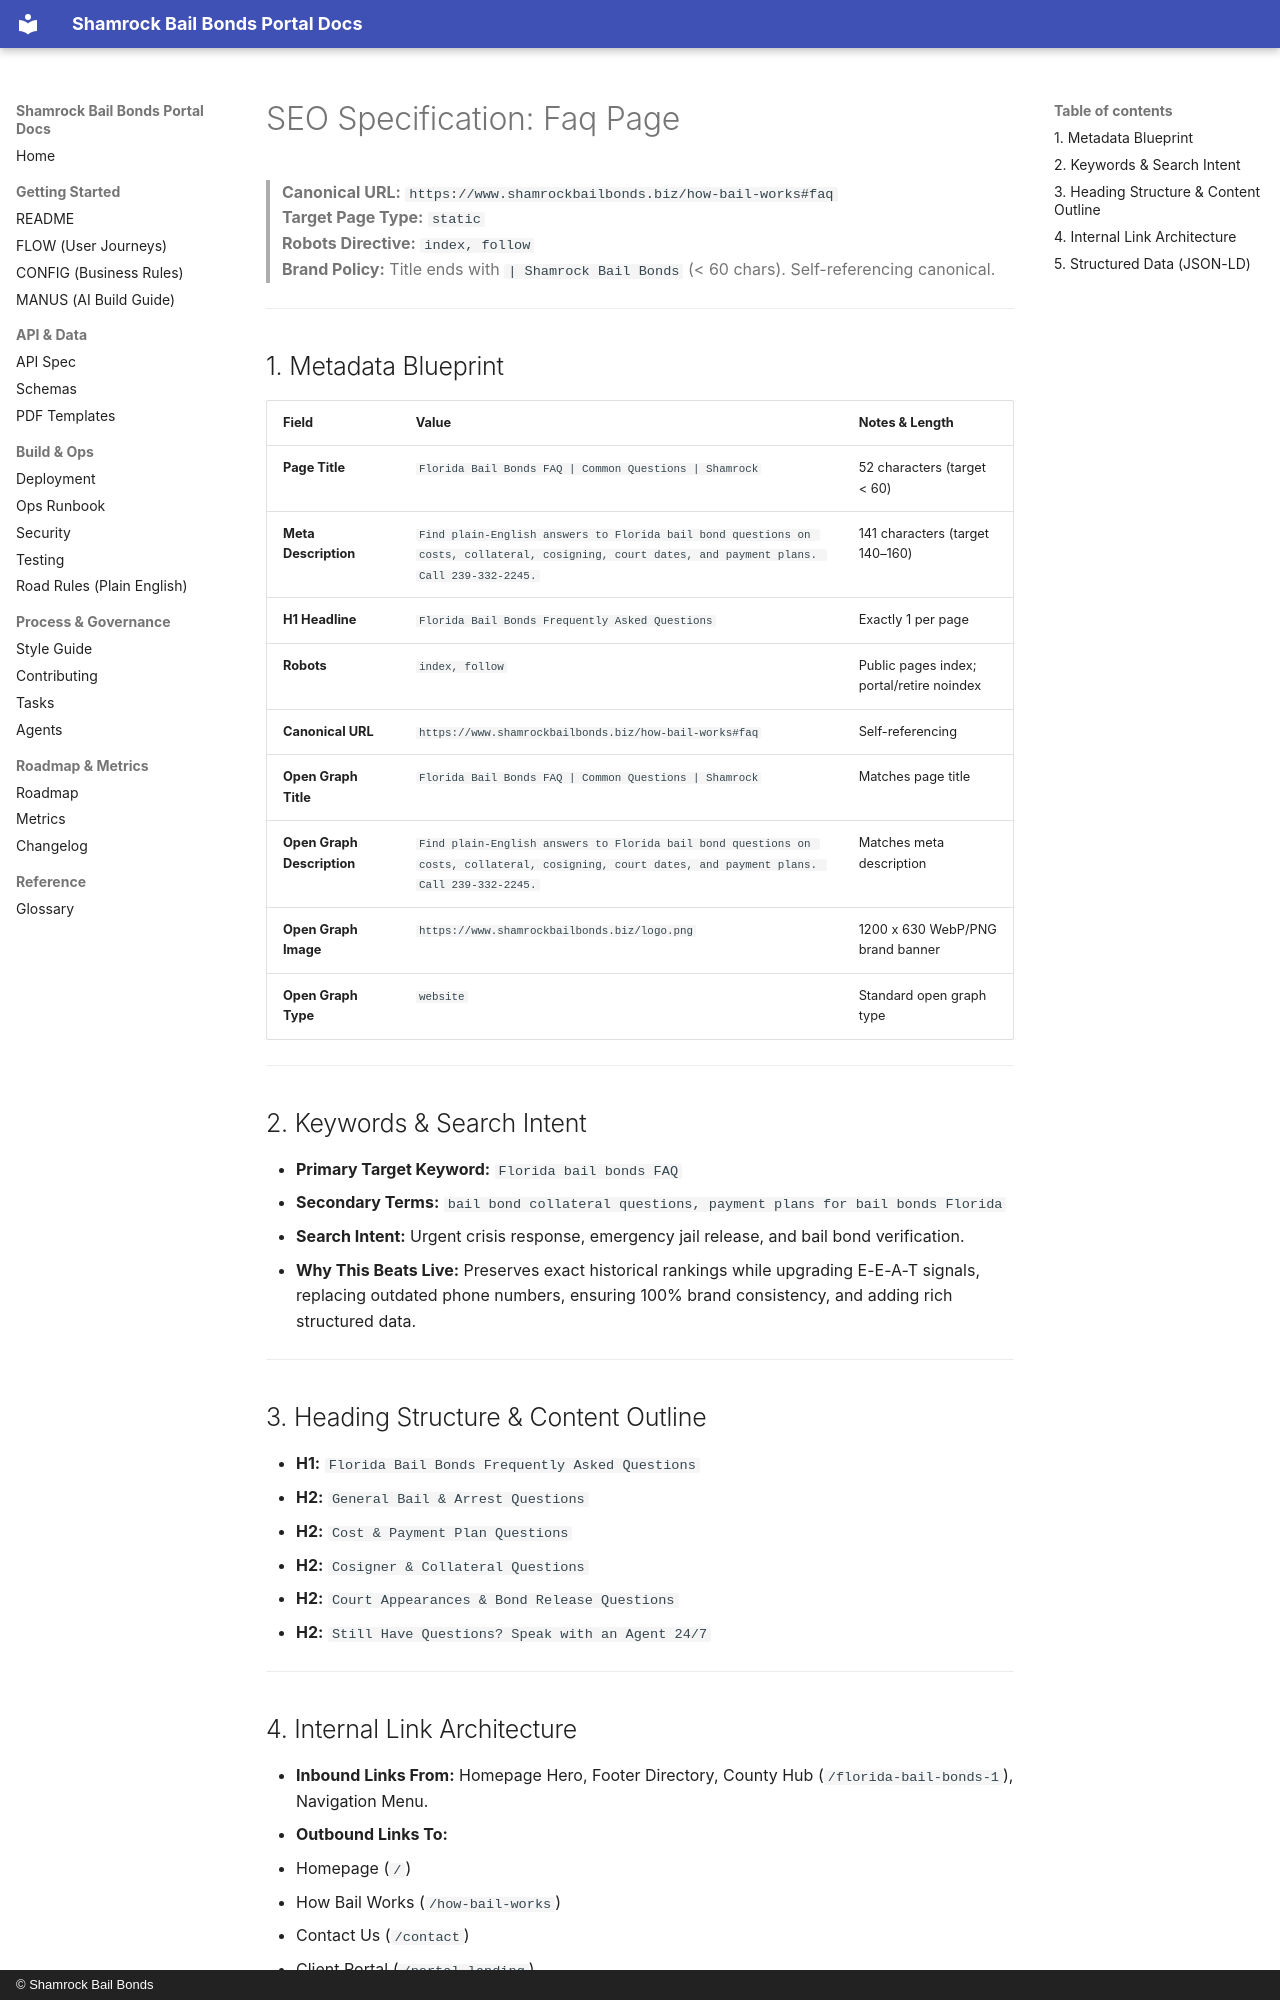

repository: Shamrock2245/shamrock-bail-portal-site · page: studio-seo/faq/index.html · generator: mkdocs · copyright: © Shamrock Bail Bonds

# SEO Specification: Faq Page

> **Canonical URL:** `https://www.shamrockbailbonds.biz/how-bail-works#faq`  
> **Target Page Type:** `static`  
> **Robots Directive:** `index, follow`  
> **Brand Policy:** Title ends with `| Shamrock Bail Bonds` (< 60 chars). Self-referencing canonical.

---

## 1. Metadata Blueprint

| Field | Value | Notes & Length |
|---|---|---|
| **Page Title** | `Florida Bail Bonds FAQ | Common Questions | Shamrock` | 52 characters (target < 60) |
| **Meta Description** | `Find plain-English answers to Florida bail bond questions on costs, collateral, cosigning, court dates, and payment plans. Call 239-332-2245.` | 141 characters (target 140–160) |
| **H1 Headline** | `Florida Bail Bonds Frequently Asked Questions` | Exactly 1 per page |
| **Robots** | `index, follow` | Public pages index; portal/retire noindex |
| **Canonical URL** | `https://www.shamrockbailbonds.biz/how-bail-works#faq` | Self-referencing |
| **Open Graph Title** | `Florida Bail Bonds FAQ | Common Questions | Shamrock` | Matches page title |
| **Open Graph Description** | `Find plain-English answers to Florida bail bond questions on costs, collateral, cosigning, court dates, and payment plans. Call 239-332-2245.` | Matches meta description |
| **Open Graph Image** | `https://www.shamrockbailbonds.biz/logo.png` | 1200 x 630 WebP/PNG brand banner |
| **Open Graph Type** | `website` | Standard open graph type |

---

## 2. Keywords & Search Intent

- **Primary Target Keyword:** `Florida bail bonds FAQ`
- **Secondary Terms:** `bail bond collateral questions, payment plans for bail bonds Florida`
- **Search Intent:** Urgent crisis response, emergency jail release, and bail bond verification.
- **Why This Beats Live:** Preserves exact historical rankings while upgrading E-E-A-T signals, replacing outdated phone numbers, ensuring 100% brand consistency, and adding rich structured data.

---

## 3. Heading Structure & Content Outline

- **H1:** `Florida Bail Bonds Frequently Asked Questions`
  - **H2:** `General Bail & Arrest Questions`
  - **H2:** `Cost & Payment Plan Questions`
  - **H2:** `Cosigner & Collateral Questions`
  - **H2:** `Court Appearances & Bond Release Questions`
  - **H2:** `Still Have Questions? Speak with an Agent 24/7`

---
